Run: headless pygame with SDL's dummy video driver; simulated clock (each Clock.tick advances the game by its frame time, no real sleeping); random seed 0; keys injected as events and as key.get_pressed() state; no mouse input.
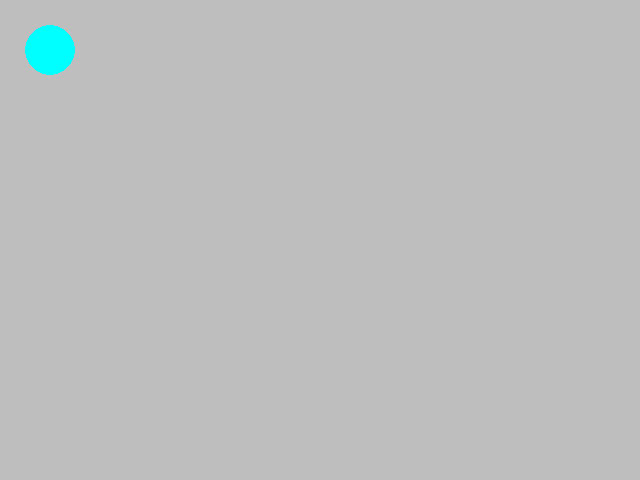
Frame 1 of 4 · flips 1–60 · no input
Frame 2 of 4 · flips 61–180 · tapped SPACE, RETURN · held RIGHT (→), D · screen unchanged from frame 1, image omitted
Frame 3 of 4 · flips 181–300 · held DOWN (↓), S · screen unchanged from frame 2, image omitted
Frame 4 of 4 · flips 301–420 · held LEFT (←), A, UP (↑), W · screen unchanged from frame 3, image omitted

The pygame program that drew these frames:

import pygame
import sys

pygame.init()

pygame.display.set_caption("Dave Fisher")
screen = pygame.display.set_mode((640, 480))
# TODO 05: Change the window size, make sure your circle code still works.

while True:
    for event in pygame.event.get():
        if event.type == pygame.QUIT:
            sys.exit()

    screen.fill(pygame.Color("Gray"))

    # Draw things on the screen

    # TODO 02: Try to draw a circle (any size, any color, anywhere)
    # pygame.draw.circle(screen, color, pos, radius, width(optional)  )
    pygame.draw.circle(screen, pygame.Color("Cyan"), (50, 50), 25)

    # TODO 03: Try to draw a red circle in the middle of the screen with a radius 100
    # pygame.draw.circle(screen, color, pos, radius, width(optional)  )

    # TODO 04: Try to draw a yellow circle with the center exactly in the lower left corner of the screen, radius 10
    # pygame.draw.circle(screen, color, pos, radius, width(optional)  )

    # This will make sure that things appear on our screen, without this
    # update, everything we do will not be visible!
    # notice how this statement is still inside of the first while loop, but
    # outside of the for loop (why? because it is at the same level of
    # indentation as the for loop statement).
    pygame.display.update()
